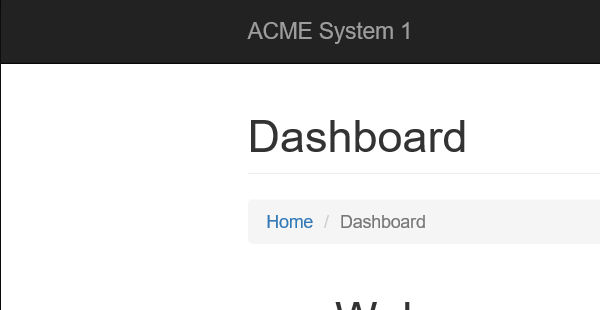
Task: Robotic Enterprise Framework
Workflow: System1_Close

Step 1: Attach Browser 'iexplore.exe ACME' in window 'ACME System 1 *'

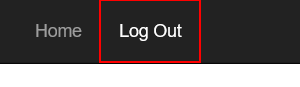
Step 2: click on the link 'Log Out'
